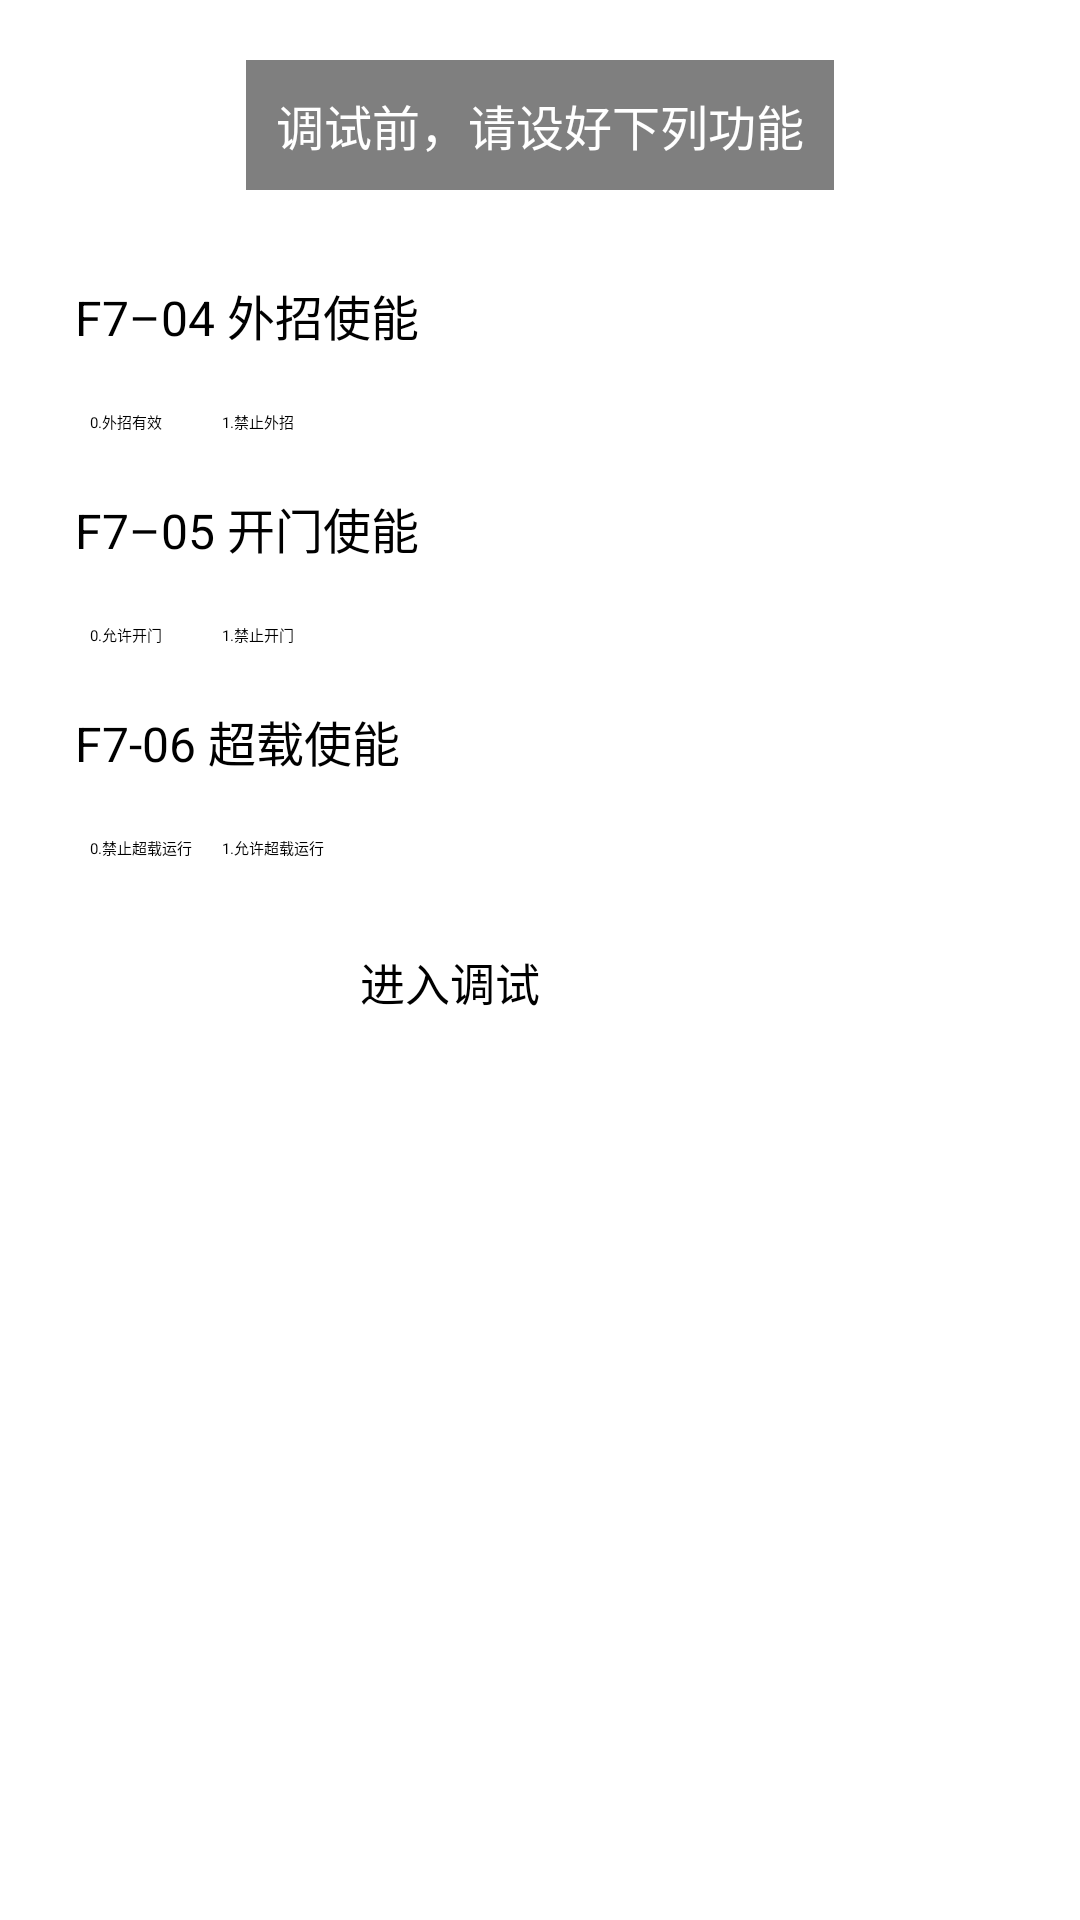

Write the Android layout XML for this screen, with the resource values it uses.
<!-- AndroidManifest.xml: application theme Theme.Global -->
<!-- res/layout/activity_wizard_start.xml -->
<?xml version="1.0" encoding="utf-8"?>
<LinearLayout xmlns:android="http://schemas.android.com/apk/res/android"
    android:orientation="vertical" android:layout_width="match_parent"
    android:layout_height="match_parent">
    <LinearLayout
        android:gravity="center"
        android:padding="20dp"
        android:minHeight="50dp"
        android:layout_width="match_parent"
        android:layout_height="wrap_content">
        <TextView
            style="@android:style/TextAppearance"
            android:background="#80000000"
            android:textColor="#ffffffff"
            android:padding="10dp"
            android:id="@+id/wizard_start_info"
            android:text="@string/start_tips_text"
            android:layout_height="match_parent"
            android:layout_width="wrap_content"/>
    </LinearLayout>

    <TableLayout android:id="@+id/table1"
        android:layout_width="match_parent"
        android:layout_height="wrap_content"
        android:padding="10dp"
        android:gravity="center"
        >
        <TextView
            android:gravity="left"
            style="@android:style/TextAppearance"
            android:id="@+id/lbl_f7_04"
            android:text="@string/lbl_f7_04"
            android:layout_marginLeft="10dp"
            android:layout_height="wrap_content"
            android:layout_width="match_parent"/>

        <TableRow android:padding="20dp">
            <RadioButton
                android:layout_width="wrap_content"
                android:layout_height="wrap_content"
                android:text="@string/enable_outside_call"
                android:id="@+id/rdoEnableCall"
                />
            <RadioButton
                android:layout_marginLeft="10dp"
                android:layout_width="wrap_content"
                android:layout_height="wrap_content"
                android:text="@string/disable_outside_call"
                android:id="@+id/rdoDisableCall" />
        </TableRow>

        <TextView
            android:gravity="left"
            style="@android:style/TextAppearance"
            android:id="@+id/lbl_f7_05"
            android:text="@string/lbl_f7_05"
            android:layout_marginLeft="10dp"
            android:layout_height="wrap_content"
            android:layout_width="match_parent"/>
        <TableRow android:padding="20dp">
            <RadioButton
                android:layout_width="wrap_content"
                android:layout_height="wrap_content"
                android:text="@string/enable_open_door"
                android:id="@+id/rdoEnableOpen"
                />
            <RadioButton
                android:layout_marginLeft="10dp"
                android:layout_width="wrap_content"
                android:layout_height="wrap_content"
                android:text="@string/disable_open_door"
                android:id="@+id/rdoDisableOpen" />
        </TableRow>

        <TextView
            android:gravity="left"
            style="@android:style/TextAppearance"
            android:id="@+id/lbl_f7_06"
            android:text="@string/lbl_f7_06"
            android:layout_marginLeft="10dp"
            android:layout_height="wrap_content"
            android:layout_width="match_parent"/>
        <TableRow android:padding="20dp">
            <RadioButton
                android:layout_width="wrap_content"
                android:layout_height="wrap_content"
                android:text="@string/disable_overload"
                android:id="@+id/radioButton4"
                />
            <RadioButton
                android:layout_marginLeft="10dp"
                android:layout_width="wrap_content"
                android:layout_height="wrap_content"
                android:text="@string/enable_overload"
                android:id="@+id/radioButton5" />
        </TableRow>


    </TableLayout>

    <Button
        android:id="@+id/btn_start_debug"
        android:layout_gravity="center_horizontal"
        android:text="进入调试"
        android:minWidth="120dp"
        android:textSize="15sp"
        android:layout_width="wrap_content"
        android:layout_height="wrap_content"/>

</LinearLayout>
<!-- resources referenced by this layout -->
<resources>
  <string name="disable_open_door">1.禁止开门</string>
  <string name="disable_outside_call">1.禁止外招</string>
  <string name="disable_overload">0.禁止超载运行</string>
  <string name="enable_open_door">0.允许开门</string>
  <string name="enable_outside_call">0.外招有效</string>
  <string name="enable_overload">1.允许超载运行</string>
  <string name="lbl_f7_04">F7–04 外招使能</string>
  <string name="lbl_f7_05">F7–05 开门使能</string>
  <string name="lbl_f7_06">F7-06 超载使能</string>
  <string name="start_tips_text">调试前，请设好下列功能</string>
  <style name="Theme.Global" parent="Theme.Blue">
          <item name="vpiTabPageIndicatorStyle">@style/CustomTabPageIndicator</item>
          <item name="android:popupMenuStyle">@android:style/Widget.Holo.Light.PopupMenu</item>
      </style>
  <style name="CustomTabPageIndicator" parent="Widget.TabPageIndicator">
          <item name="android:background">@drawable/custom_tab_indicator</item>
          <item name="android:textAppearance">@style/CustomTabPageIndicator.Text</item>
          <item name="android:textColor">@drawable/tab_indicator_text_color</item>
          <item name="android:textSize">16sp</item>
          <item name="android:dividerPadding">10dp</item>
          <item name="android:showDividers">middle</item>
          <item name="android:paddingLeft">8dp</item>
          <item name="android:paddingRight">8dp</item>
          <item name="android:fadingEdge">horizontal</item>
          <item name="android:fadingEdgeLength">8dp</item>
      </style>
  <style name="CustomTabPageIndicator.Text" parent="android:TextAppearance.Medium">
          <item name="android:typeface">monospace</item>
      </style>
</resources>
